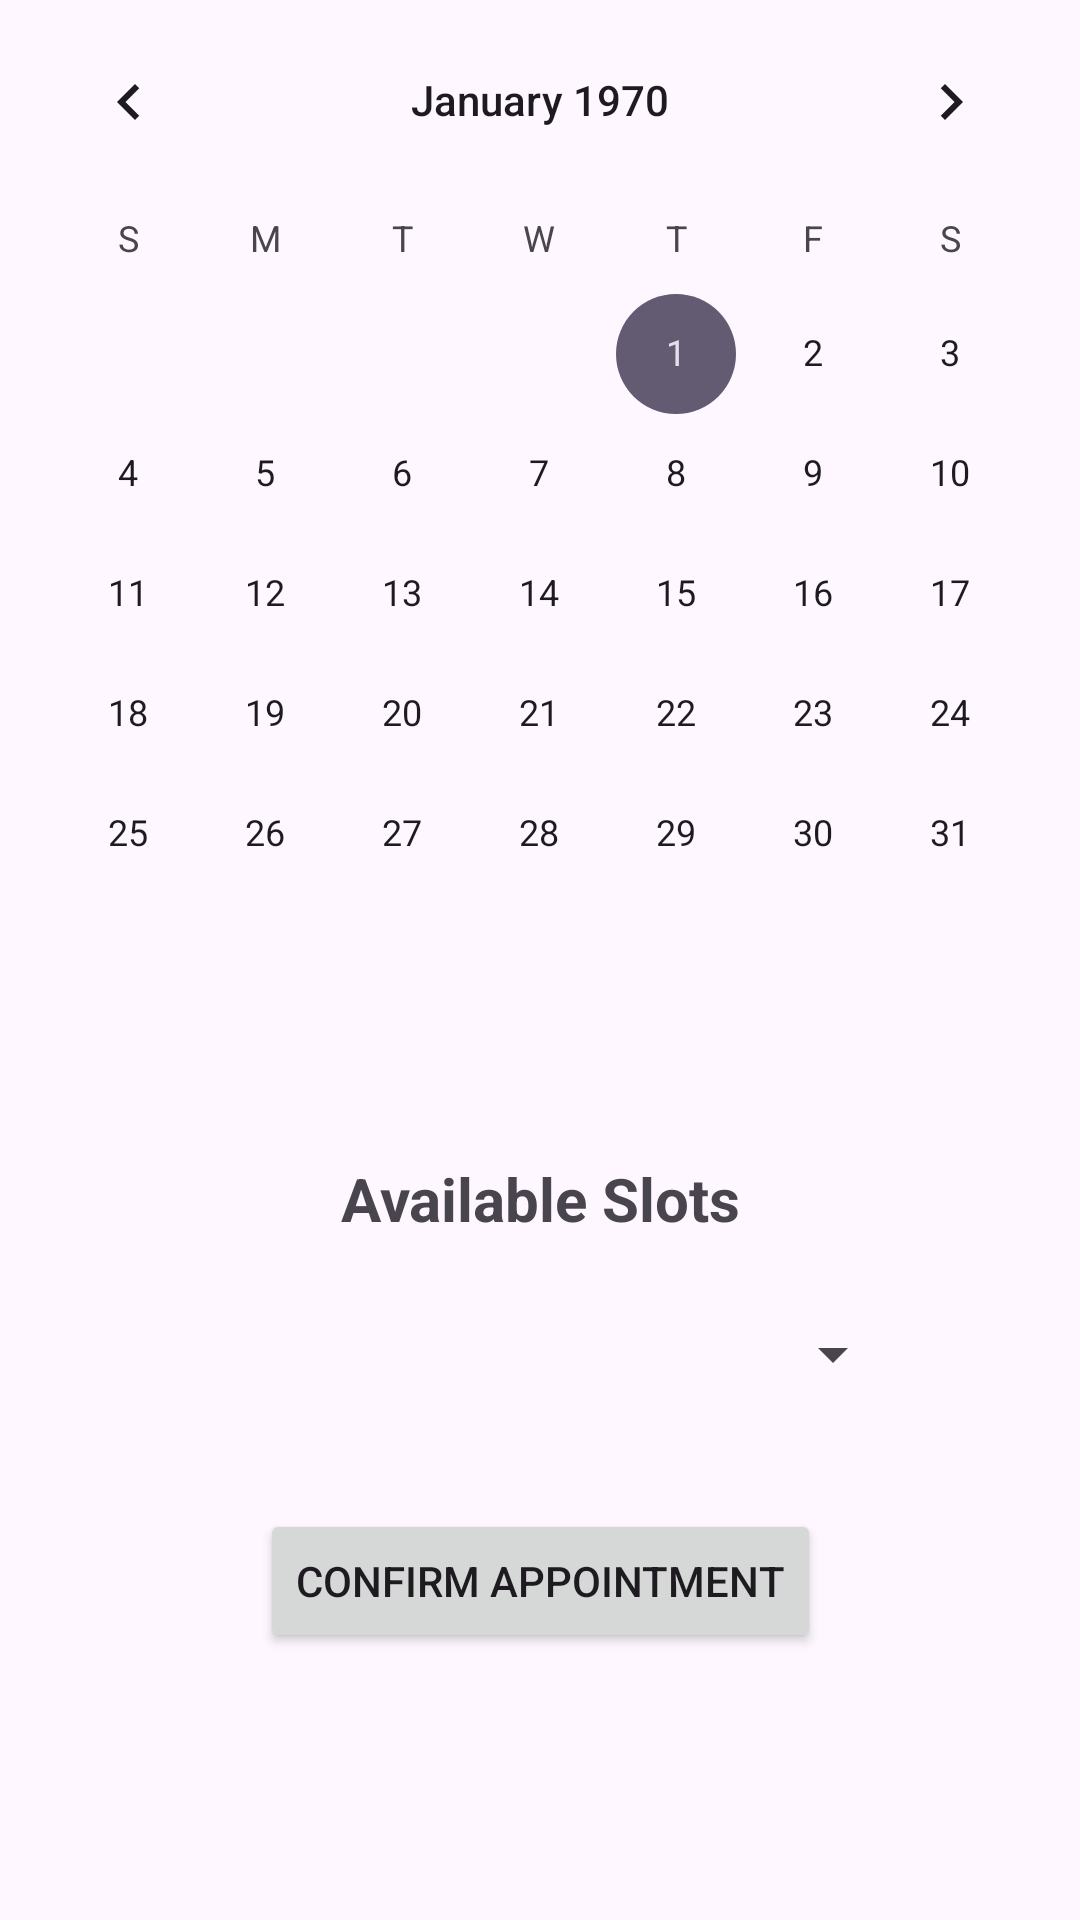

Reconstruct the res/layout file that produces this screen, plus the resources it refers to.
<!-- AndroidManifest.xml: application theme Theme.DoctorRegistration -->
<!-- res/layout/test_spinner.xml -->
<?xml version="1.0" encoding="utf-8"?>
<androidx.constraintlayout.widget.ConstraintLayout xmlns:android="http://schemas.android.com/apk/res/android"
    xmlns:app="http://schemas.android.com/apk/res-auto"
    xmlns:tools="http://schemas.android.com/tools"
    android:layout_width="match_parent"
    android:layout_height="570dp">


    <CalendarView
        android:id="@+id/calendarView"
        android:layout_width="match_parent"
        android:layout_height="wrap_content"
        app:layout_constraintTop_toTopOf="parent"
        tools:layout_editor_absoluteX="0dp" />

    <TextView
        android:id="@+id/textView8"
        android:layout_width="match_parent"
        android:layout_height="wrap_content"
        android:layout_marginTop="48dp"
        android:text="Available Slots"
        android:textAlignment="center"
        android:textSize="20sp"
        android:textStyle="bold"
        app:layout_constraintTop_toBottomOf="@+id/calendarView"
        tools:layout_editor_absoluteX="0dp" />

    <Button
        android:id="@+id/buttonConfirm"
        android:layout_width="wrap_content"
        android:layout_height="wrap_content"
        android:layout_gravity="center"
        android:layout_marginTop="32dp"
        android:text="Confirm Appointment"
        app:layout_constraintEnd_toEndOf="parent"
        app:layout_constraintStart_toStartOf="parent"
        app:layout_constraintTop_toBottomOf="@+id/spinner" />

    <Spinner
        android:id="@+id/spinner"
        android:layout_width="243dp"
        android:layout_height="39dp"
        android:layout_marginTop="19dp"
        app:layout_constraintEnd_toEndOf="parent"
        app:layout_constraintStart_toStartOf="parent"
        app:layout_constraintTop_toBottomOf="@+id/textView8" />


</androidx.constraintlayout.widget.ConstraintLayout>
<!-- resources referenced by this layout -->
<resources>
  <style name="Theme.DoctorRegistration" parent="Base.Theme.DoctorRegistration" />
  <style name="Base.Theme.DoctorRegistration" parent="Theme.Material3.DayNight.NoActionBar">
          
          
      </style>
</resources>
